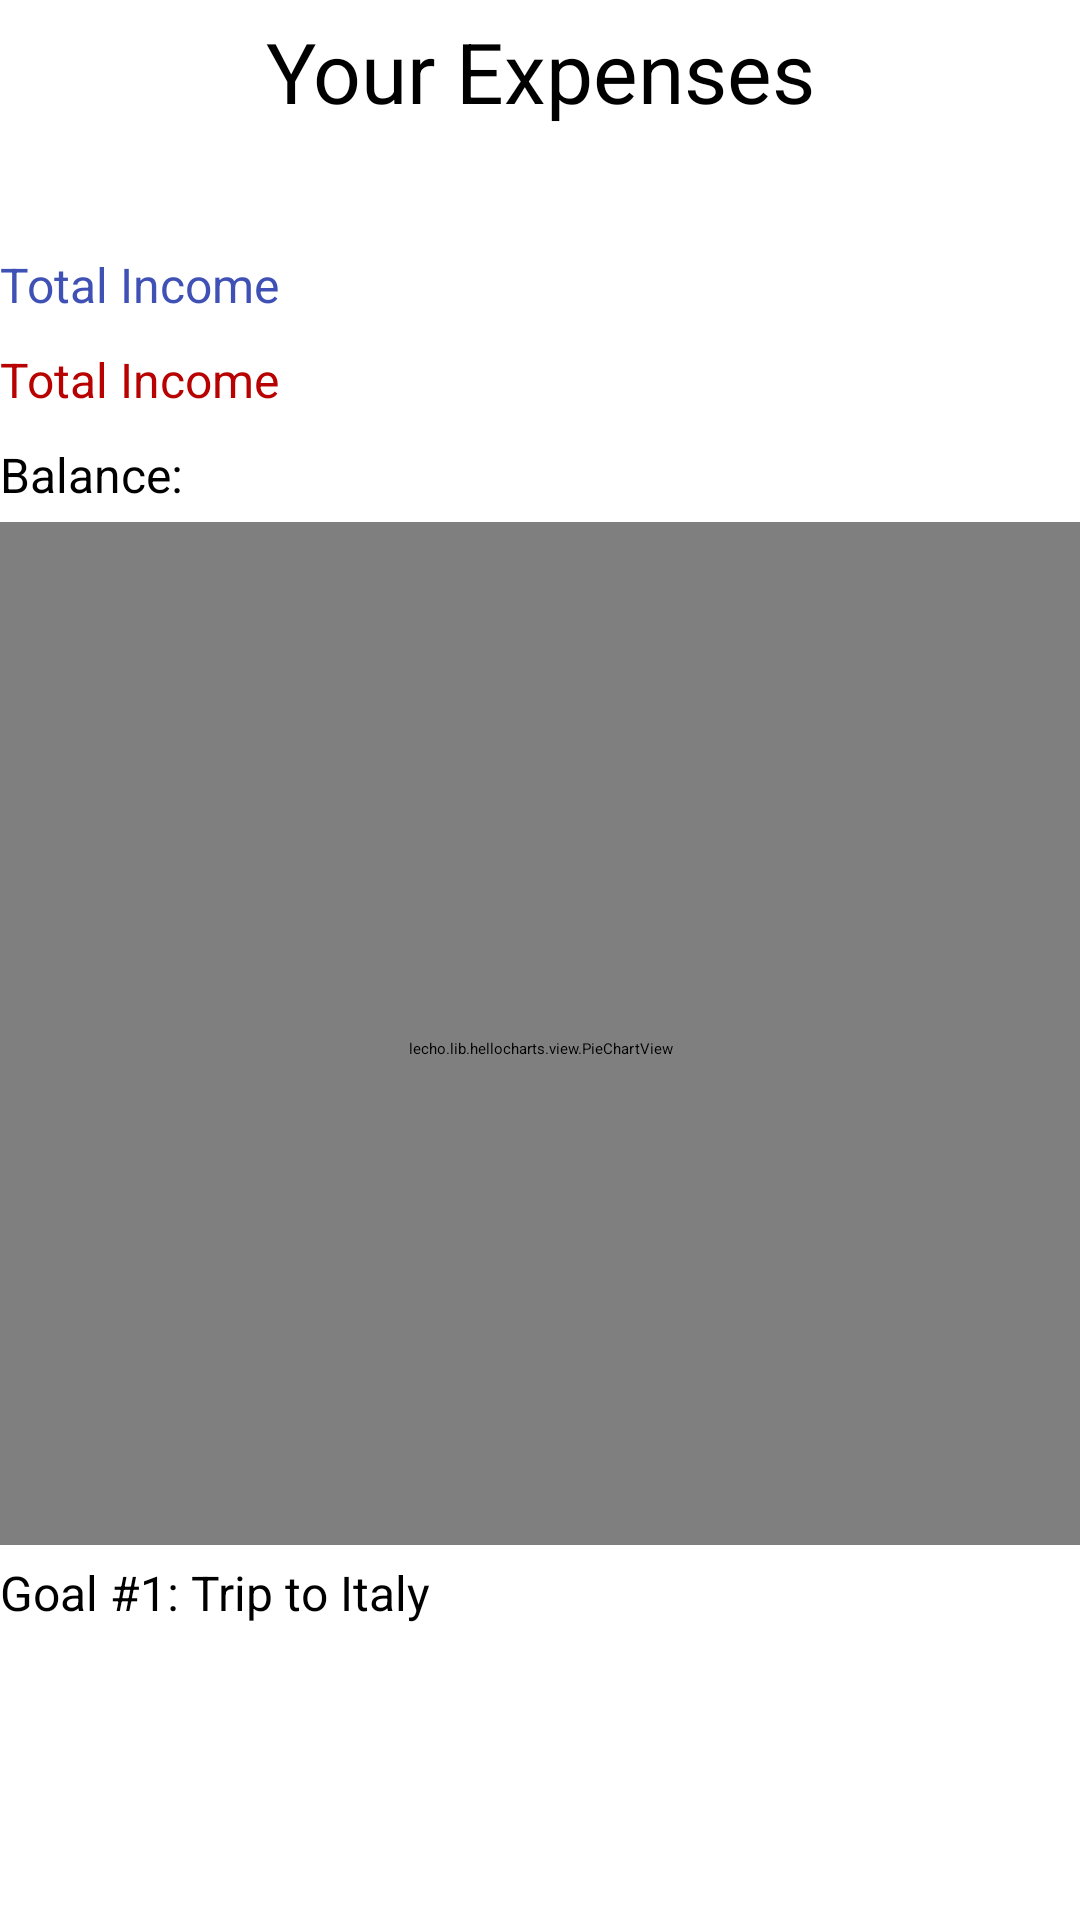

The Android layout XML behind this screen, and the referenced resources:
<!-- AndroidManifest.xml: activity theme AppTheme.NoActionBar -->
<!-- res/layout/fragment_home.xml -->
<?xml version="1.0" encoding="utf-8"?>
<RelativeLayout
    xmlns:android="http://schemas.android.com/apk/res/android"
    xmlns:app="http://schemas.android.com/apk/res-auto"
    xmlns:tools="http://schemas.android.com/tools"
    android:layout_width="match_parent"
    android:layout_height="match_parent"
    tools:context=".ui.home.HomeFragment" >

    <TextView
        android:id="@+id/tvLabelHome"
        android:layout_width="match_parent"
        android:layout_height="wrap_content"
        android:gravity="center_horizontal"
        android:paddingTop="5dp"
        android:paddingBottom="5dp"
        android:text="Your Expenses"
        android:textSize="28sp"
        app:layout_constraintEnd_toStartOf="@+id/tvDateHome"
        app:layout_constraintRight_toRightOf="parent"
        app:layout_constraintStart_toEndOf="parent"
        app:layout_constraintTop_toTopOf="@+id/tvDateHome"
        />
    <TextView
        android:id="@+id/tvDateHome"
        android:layout_width="match_parent"
        android:layout_height="wrap_content"
        android:gravity="center_horizontal"
        android:paddingTop="5dp"
        android:paddingBottom="5dp"
        android:text=""
        android:textSize="16sp"
        android:layout_below="@id/tvLabelHome"
        app:layout_constraintEnd_toStartOf="@+id/chart"
        app:layout_constraintRight_toRightOf="parent"
        app:layout_constraintStart_toEndOf="parent"
        app:layout_constraintTop_toTopOf="@+id/chart"
        />

    <TextView
        android:id="@+id/tvIncome"
        android:layout_width="match_parent"
        android:layout_height="wrap_content"
        android:layout_below="@id/tvDateHome"
        android:gravity="left"
        android:paddingTop="5dp"
        android:paddingBottom="5dp"
        android:text="Total Income"
        android:textColor="#3F51B5"
        android:textSize="16sp"
        app:layout_constraintEnd_toStartOf="@+id/tvExpenses"
        app:layout_constraintRight_toRightOf="parent"
        app:layout_constraintStart_toEndOf="parent" />

    <TextView
        android:id="@+id/tvExpenses"
        android:layout_width="match_parent"
        android:layout_height="wrap_content"
        android:layout_below="@id/tvIncome"
        android:gravity="left"
        android:paddingTop="5dp"
        android:paddingBottom="5dp"
        android:text="Total Income"
        android:textColor="#B80202"
        android:textSize="16sp"
        app:layout_constraintEnd_toStartOf="@+id/tvBalance"
        app:layout_constraintRight_toRightOf="parent"
        app:layout_constraintStart_toEndOf="parent" />
    <TextView
        android:id="@+id/tvBalance"
        android:layout_width="match_parent"
        android:layout_height="wrap_content"
        android:layout_below="@id/tvExpenses"
        android:gravity="left"
        android:paddingTop="5dp"
        android:paddingBottom="5dp"
        android:text="Balance: "
        android:textSize="16sp"
        app:layout_constraintEnd_toStartOf="@+id/tvGoal"
        app:layout_constraintRight_toRightOf="parent"
        app:layout_constraintStart_toEndOf="parent" />
    <lecho.lib.hellocharts.view.PieChartView
        android:id="@+id/chart"
        android:layout_width="match_parent"
        android:layout_height="341dp"
        android:paddingTop="15dp"
        android:paddingBottom="5dp"
        android:layout_below="@id/tvBalance" />
    <TextView
        android:id="@+id/tvGoal"
        android:layout_width="match_parent"
        android:layout_height="wrap_content"
        android:gravity="left"
        android:paddingTop="5dp"
        android:paddingBottom="5dp"
        android:text="Goal #1: Trip to Italy"
        android:textSize="16sp"
        android:layout_below="@id/chart"
        app:layout_constraintRight_toRightOf="parent"
        app:layout_constraintStart_toEndOf="@+id/chart"
        app:layout_constraintTop_toTopOf="@+id/chart"
        />
</RelativeLayout>
<!-- resources referenced by this layout -->
<resources>

</resources>
